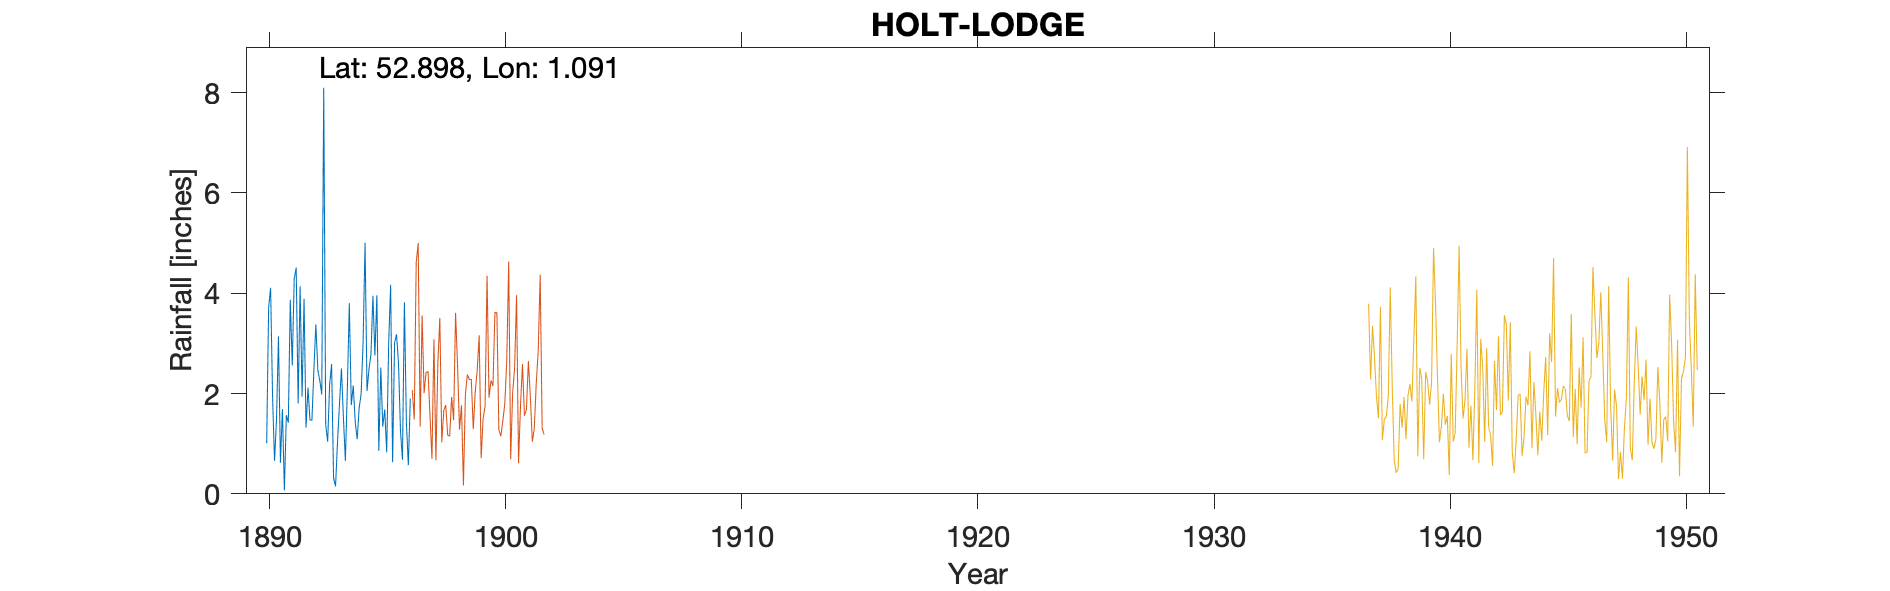

Data behind this chart, as committed beside it:
HOLT-LODGE, , , , , , , , , , , , , , , , , , , , , , , 
Grid ref, TG0803537898, Long, 1.091, Lat, 52.9, Elevation, 210, ft, , , , , , , , , , , , , , , 
Station no, 1445/7, , , , , , , , , , , , , , , , , , , , , , 
, 1890, 1891, 1892, 1893, 1894, 1895, 1896, 1897, 1898, 1899, , , , , , , , , , , , , 
January, , 1.69, 1.32, 2.18, 2.16, 3.96, 1.26, , , , , , , , , , , , , , , , 
February, , 0.07, 2.12, 2.59, 1.44, 0.86, 0.68, , , , , , , , , , , , , , , , 
March, , 1.57, 1.47, 0.31, 1.09, 2.52, 3.82, , , , , , , , , , , , , , , , 
April, , 1.42, 1.47, 0.15, 1.71, 1.34, 1.42, , , , , , , , , , , , , , , , 
May, 1.01, 3.87, 2.48, 1.03, 1.99, 1.68, 0.57, , , , , , , , , , , , , , , , 
June, 3.72, 2.56, 3.38, 1.79, 3.02, 0.83, 1.9, , , , , , , , , , , , , , , , 
July, 4.11, 4.29, 2.47, 2.5, 5.01, 3, , , , , , , , , , , , , , , , , 
August, 1.94, 4.51, 2.26, 1.52, 2.05, 4.17, , , , , , , , , , , , , , , , , 
September, 0.66, 1.8, 1.98, 0.66, 2.49, 0.63, , , , , , , , , , , , , , , , , 
October, 1.48, 4.14, 8.1, 2.1, 2.78, 3.01, , , , , , , , , , , , , , , , , 
November, 3.14, 1.94, 1.38, 3.8, 3.95, 3.18, , , , , , , , , , , , , , , , , 
December, 0.62, 3.89, 1.04, 1.77, 2.76, 2.61, , , , , , , , , , , , , , , , , 
Total, , 31.75, 29.47, 20.4, 30.45, 27.79, , , , , , , , , , , , , , , , , 
Gauge moved to The Yuccas 1896 July, , , , , , , , , , , , , , , , , , , , , , , 
